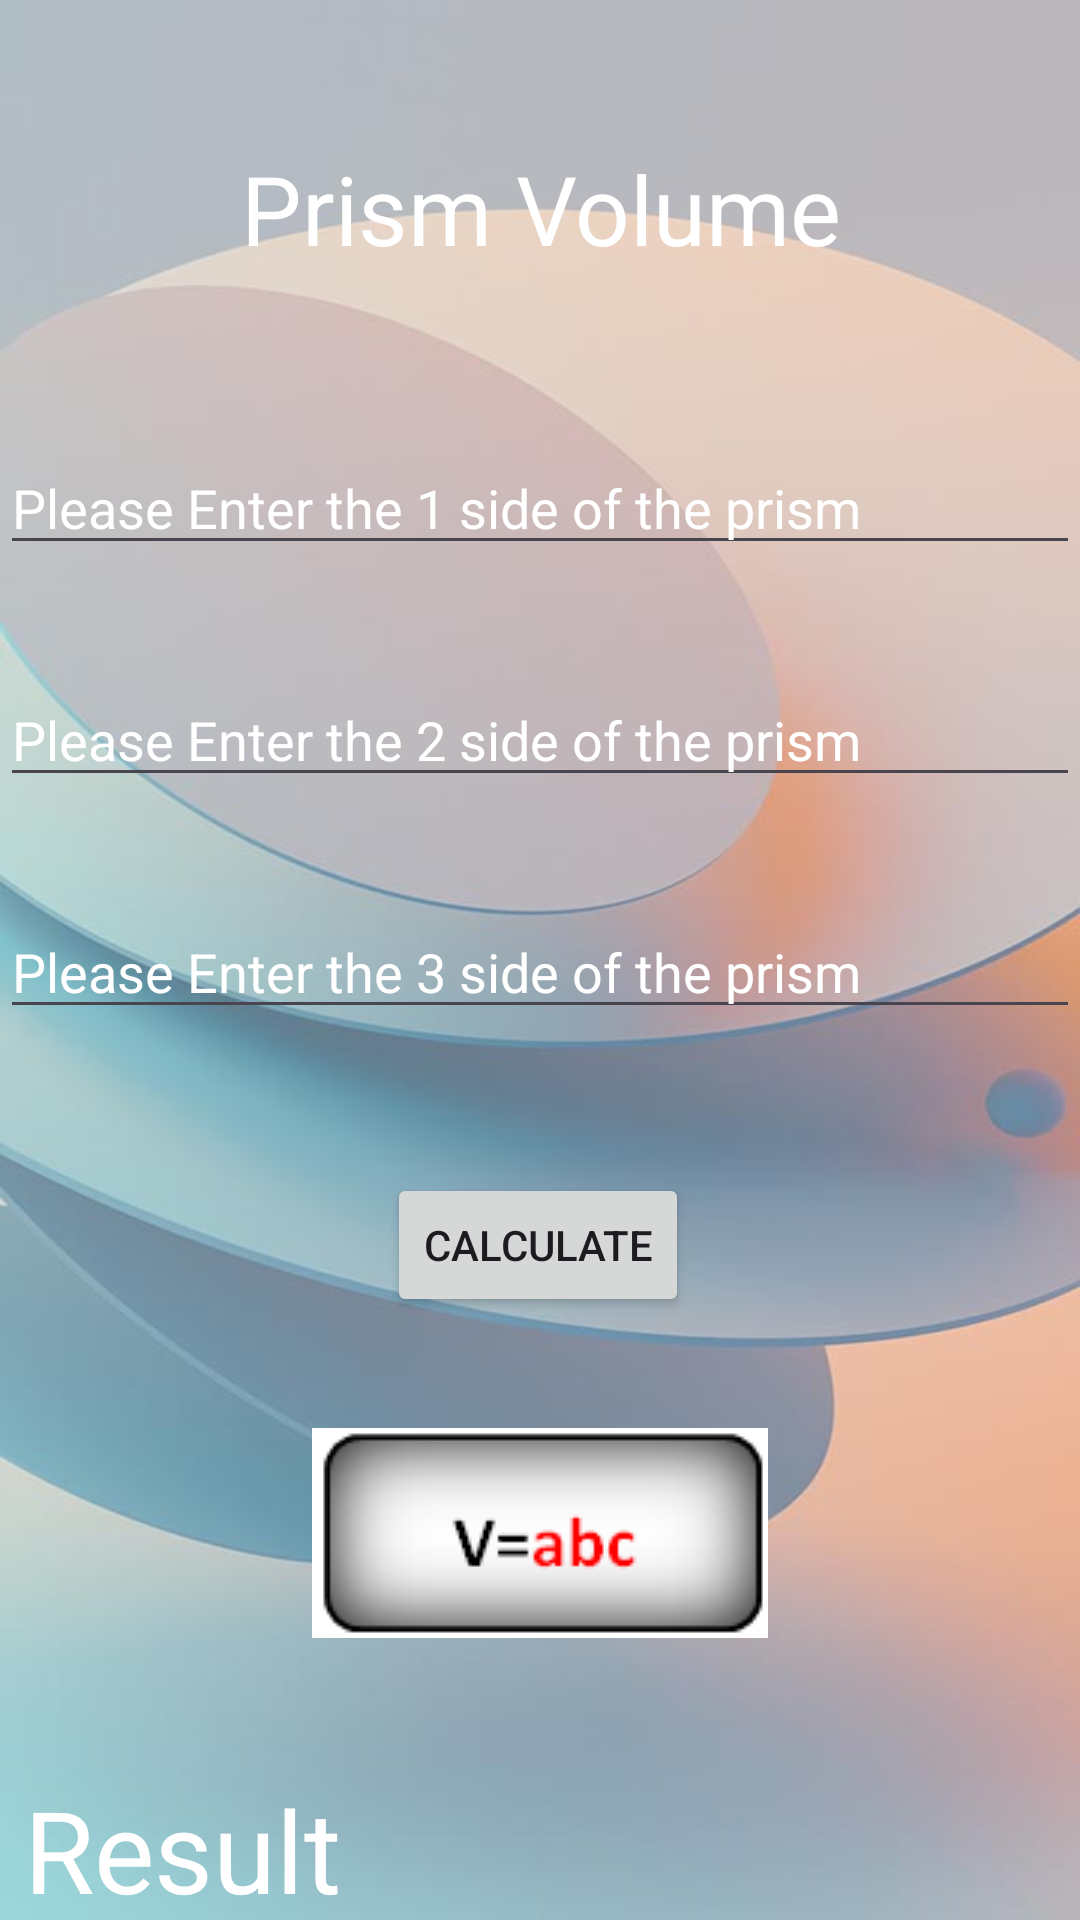

Layout XML and referenced resources for this Android screen:
<!-- AndroidManifest.xml: application theme Theme.VolumeAreaApp -->
<!-- res/layout/activity_prism.xml -->
<?xml version="1.0" encoding="utf-8"?>
<androidx.constraintlayout.widget.ConstraintLayout xmlns:android="http://schemas.android.com/apk/res/android"
    xmlns:app="http://schemas.android.com/apk/res-auto"
    xmlns:tools="http://schemas.android.com/tools"
    android:id="@+id/main"
    android:background="@drawable/back2"
    android:layout_width="match_parent"
    android:layout_height="match_parent"

    tools:context=".Prism">

    <TextView
        android:id="@+id/textView2"
        android:layout_width="0dp"
        android:layout_height="wrap_content"
        android:layout_marginTop="48dp"
        android:gravity="center"
        android:text="@string/prism_volume"
        android:textColor="@color/white"
        android:textSize="32sp"
        app:layout_constraintEnd_toEndOf="parent"
        app:layout_constraintStart_toStartOf="parent"
        app:layout_constraintTop_toTopOf="parent" />

    <EditText
        android:id="@+id/editTextFirst"
        android:layout_width="0dp"
        android:layout_height="wrap_content"
        android:layout_marginTop="56dp"
        android:autofillHints=""
        android:hint="@string/please_enter_the_1_side_of_the_prism"
        android:inputType="number"
        android:textColor="@color/white"
        android:textColorHint="@color/white"
        app:layout_constraintEnd_toEndOf="parent"
        app:layout_constraintHorizontal_bias="0.0"
        app:layout_constraintStart_toStartOf="parent"
        app:layout_constraintTop_toBottomOf="@+id/textView2" />

    <EditText
        android:id="@+id/editTextSecond"
        android:layout_width="0dp"
        android:layout_height="wrap_content"
        android:layout_marginTop="36dp"
        android:autofillHints=""
        android:hint="@string/please_enter_the_2_side_of_the_prism"
        android:inputType="number"
        android:textColor="@color/white"
        android:textColorHint="@color/white"
        app:layout_constraintEnd_toEndOf="parent"
        app:layout_constraintHorizontal_bias="0.0"
        app:layout_constraintStart_toStartOf="parent"
        app:layout_constraintTop_toBottomOf="@+id/editTextFirst" />

    <EditText
        android:id="@+id/editTextThird"
        android:layout_width="0dp"
        android:layout_height="wrap_content"
        android:layout_marginTop="36dp"
        android:autofillHints=""
        android:hint="@string/please_enter_the_3_side_of_the_prism"
        android:inputType="number"
        android:textColor="@color/white"
        android:textColorHint="@color/white"
        app:layout_constraintEnd_toEndOf="parent"
        app:layout_constraintHorizontal_bias="0.0"
        app:layout_constraintStart_toStartOf="parent"
        app:layout_constraintTop_toBottomOf="@+id/editTextSecond" />

    <TextView
        android:id="@+id/textView3"
        android:layout_width="0dp"
        android:layout_height="wrap_content"
        android:layout_marginTop="240dp"
        android:padding="8dp"
        android:text="@string/result"
        android:textColor="@color/white"
        android:textSize="38sp"
        app:layout_constraintEnd_toEndOf="parent"
        app:layout_constraintHorizontal_bias="0.0"
        app:layout_constraintStart_toStartOf="parent"
        app:layout_constraintTop_toBottomOf="@+id/editTextThird" />

    <Button
        android:id="@+id/button2"
        android:layout_width="wrap_content"
        android:layout_height="wrap_content"
        android:layout_marginTop="48dp"
        android:text="@string/btn_calculate"
        app:layout_constraintEnd_toEndOf="parent"
        app:layout_constraintHorizontal_bias="0.498"
        app:layout_constraintStart_toStartOf="parent"
        app:layout_constraintTop_toBottomOf="@+id/editTextThird" />

    <ImageView
        android:id="@+id/imageView2"
        android:layout_width="wrap_content"
        android:layout_height="wrap_content"
        android:layout_marginTop="37dp"
        android:src="@drawable/prism_formula"
        app:layout_constraintEnd_toEndOf="parent"
        app:layout_constraintStart_toStartOf="parent"
        app:layout_constraintTop_toBottomOf="@+id/button2" />


</androidx.constraintlayout.widget.ConstraintLayout>
<!-- resources referenced by this layout -->
<resources>
  <!-- drawable back2: jpg bitmap (drawable, 28486 bytes) -->
  <!-- drawable prism_formula: png bitmap (drawable, 3867 bytes) -->
  <string name="btn_calculate">Calculate</string>
  <string name="please_enter_the_1_side_of_the_prism">Please Enter the 1 side of the prism</string>
  <string name="please_enter_the_2_side_of_the_prism">Please Enter the 2 side of the prism</string>
  <string name="please_enter_the_3_side_of_the_prism">Please Enter the 3 side of the prism</string>
  <string name="prism_volume">Prism Volume</string>
  <string name="result">Result</string>
  <style name="Theme.VolumeAreaApp" parent="Base.Theme.VolumeAreaApp" />
  <style name="Base.Theme.VolumeAreaApp" parent="Theme.Material3.DayNight">
          
          
      </style>
  <!-- not gathered from this repository: default colours our renderer supplied (Android Studio template values) -->
  <color name="white">#FFFFFFFF</color>
</resources>
